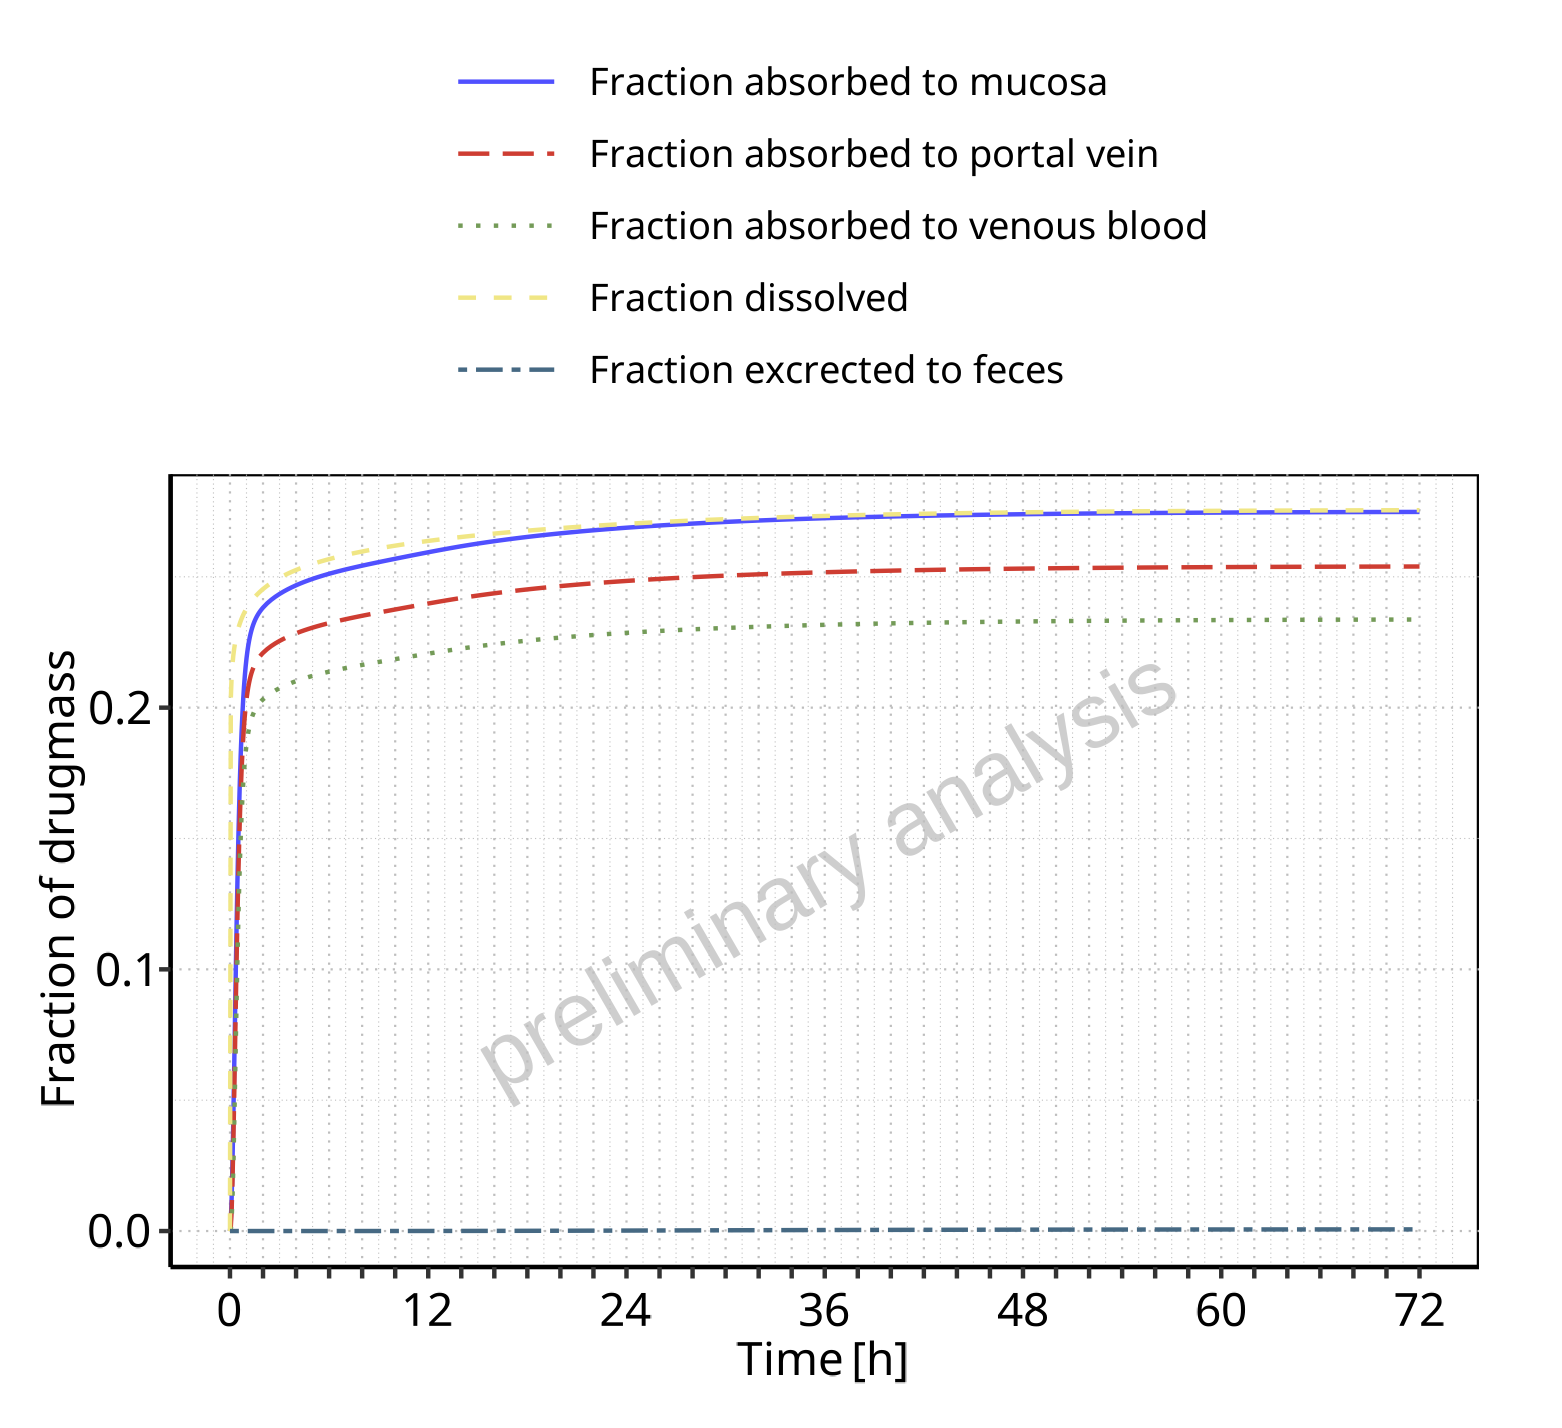

The file beside this chart, header and first rows:
Time, Fraction dissolved, Fraction absorbed to mucosa, Fraction absorbed to portal vein, Fraction absorbed to venous blood, Fraction excrected to feces
0, 0, 0, 0, 0, 0
3, 0.2035, 0.003622, 0.001615, 0.0005128, 1.91061125168398e-24
6, 0.2117, 0.01239, 0.00792, 0.004437, 5.20652761479521e-21
9, 0.2165, 0.02546, 0.01858, 0.01249, 4.65802670323897e-19
12, 0.2198, 0.04189, 0.03289, 0.02423, 1.04395487260112e-17
15, 0.2224, 0.06034, 0.04969, 0.03875, 1.10698007957725e-16
18, 0.2244, 0.07958, 0.06773, 0.05493, 7.32126151695676e-16
21, 0.2262, 0.09858, 0.08592, 0.07166, 3.51194068909323e-15
24, 0.2277, 0.1166, 0.1034, 0.08807, 1.33297363151172e-14
27, 0.229, 0.1331, 0.1196, 0.1035, 4.23533380404777e-14
30, 0.2302, 0.148, 0.1342, 0.1176, 1.17060563174266e-13
33, 0.2313, 0.161, 0.1471, 0.1302, 2.89226379391466e-13
36, 0.2322, 0.1723, 0.1582, 0.1412, 6.51613637180082e-13
39, 0.2331, 0.182, 0.1678, 0.1506, 1.35893184725899e-12
42, 0.2339, 0.1903, 0.1758, 0.1586, 2.65513284102015e-12
45, 0.2347, 0.1973, 0.1826, 0.1654, 4.90550612283758e-12
48, 0.2354, 0.2032, 0.1883, 0.171, 8.63455314192851e-12
51, 0.2361, 0.2081, 0.1931, 0.1758, 1.45682702012984e-11
54, 0.2367, 0.2123, 0.1971, 0.1798, 2.36799017894196e-11
57, 0.2373, 0.2158, 0.2004, 0.1831, 3.72383339442006e-11
60, 0.2379, 0.2188, 0.2032, 0.1859, 5.68581154380965e-11
63, 0.2384, 0.2213, 0.2056, 0.1882, 8.45494022017057e-11
66, 0.2389, 0.2235, 0.2076, 0.1902, 1.22766977139754e-10
69, 0.2394, 0.2253, 0.2093, 0.1919, 1.74457587265309e-10
72, 0.2398, 0.2269, 0.2108, 0.1934, 2.43104453234722e-10
75, 0.2403, 0.2283, 0.2121, 0.1946, 3.32768396171801e-10
78, 0.2407, 0.2296, 0.2132, 0.1957, 4.48124787277848e-10
81, 0.2411, 0.2306, 0.2142, 0.1967, 5.94496285533097e-10
84, 0.2415, 0.2316, 0.215, 0.1975, 7.77880537761177e-10
87, 0.2419, 0.2324, 0.2158, 0.1983, 1.00497321575688e-09
90, 0.2422, 0.2332, 0.2165, 0.1989, 1.28318600189914e-09
93, 0.2426, 0.2339, 0.2171, 0.1995, 1.62066005060524e-09
96, 0.2429, 0.2345, 0.2177, 0.2001, 2.0262735933585e-09
99, 0.2433, 0.2351, 0.2182, 0.2006, 2.50964582448887e-09
102, 0.2436, 0.2357, 0.2187, 0.201, 3.08113623503914e-09
105, 0.2439, 0.2362, 0.2191, 0.2014, 3.75184061596201e-09
108, 0.2442, 0.2366, 0.2195, 0.2018, 4.53358239838053e-09
111, 0.2445, 0.2371, 0.2199, 0.2022, 5.43890177340245e-09
114, 0.2448, 0.2375, 0.2203, 0.2025, 6.4810419253547e-09
117, 0.2451, 0.2379, 0.2206, 0.2029, 7.67393171230424e-09
120, 0.2453, 0.2382, 0.2209, 0.2032, 9.03216523795436e-09
135, 0.2466, 0.2399, 0.2224, 0.2045, 1.88582731652787e-08
150, 0.2477, 0.2412, 0.2235, 0.2056, 3.53495188676334e-08
165, 0.2487, 0.2424, 0.2246, 0.2066, 6.09282793107013e-08
180, 0.2496, 0.2434, 0.2255, 0.2074, 9.82254988457498e-08
195, 0.2504, 0.2444, 0.2263, 0.2082, 1.49985993402879e-07
210, 0.2512, 0.2452, 0.2271, 0.2089, 2.18980545696468e-07
225, 0.2519, 0.246, 0.2278, 0.2095, 3.07930207554818e-07
240, 0.2526, 0.2468, 0.2284, 0.2101, 4.19445427723986e-07
255, 0.2532, 0.2474, 0.229, 0.2107, 5.55980818717217e-07
270, 0.2538, 0.2481, 0.2296, 0.2112, 7.19804631899024e-07
285, 0.2544, 0.2487, 0.2301, 0.2117, 9.12983125544997e-07
300, 0.2549, 0.2492, 0.2306, 0.2121, 1.13737894480437e-06
315, 0.2554, 0.2497, 0.231, 0.2126, 1.39465691972873e-06
330, 0.2559, 0.2502, 0.2315, 0.213, 1.68630106145429e-06
345, 0.2563, 0.2507, 0.2319, 0.2134, 2.01363536689314e-06
360, 0.2568, 0.2512, 0.2323, 0.2138, 2.3778518425388e-06
375, 0.2572, 0.2516, 0.2327, 0.2141, 2.78003699349938e-06
390, 0.2576, 0.252, 0.2331, 0.2145, 3.22120376949897e-06
405, 0.258, 0.2524, 0.2334, 0.2148, 3.70231737178983e-06
... 261 more rows
